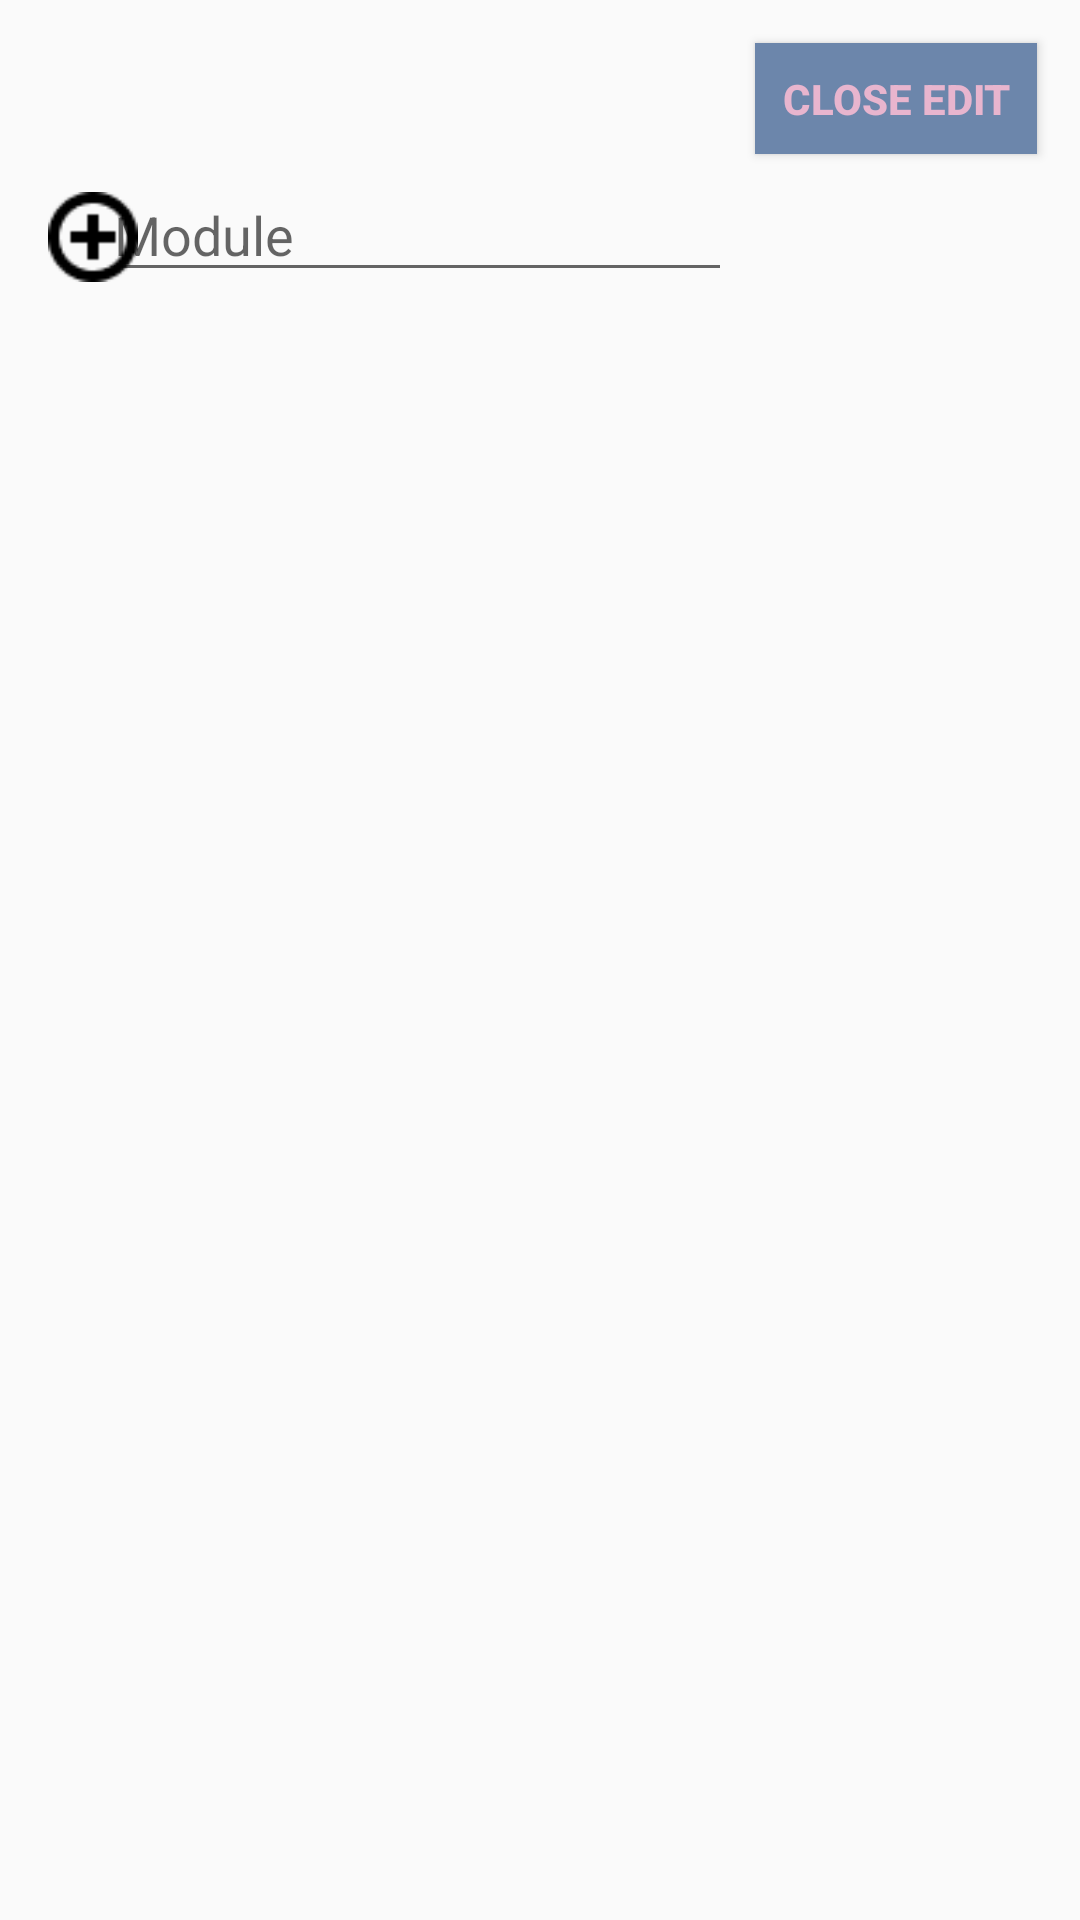

The Android layout XML behind this screen, and the referenced resources:
<!-- AndroidManifest.xml: application theme AppTheme -->
<!-- res/layout/activity_edit_modules.xml -->
<?xml version="1.0" encoding="utf-8"?>
<androidx.constraintlayout.widget.ConstraintLayout xmlns:android="http://schemas.android.com/apk/res/android"
    xmlns:app="http://schemas.android.com/apk/res-auto"
    xmlns:tools="http://schemas.android.com/tools"
    android:layout_width="match_parent"
    android:layout_height="match_parent"
    tools:context=".EditModules">

    <EditText
        android:id="@+id/addModulesEditText"
        android:layout_width="wrap_content"
        android:layout_height="wrap_content"
        android:layout_marginTop="56dp"
        android:layout_marginEnd="116dp"
        android:layout_marginRight="116dp"
        android:ems="10"
        android:fontFamily="sans-serif"
        android:hint="@string/add_modules_button"
        android:inputType="textCapCharacters"
        app:layout_constraintEnd_toEndOf="parent"
        app:layout_constraintTop_toTopOf="parent" />

    <Button
        android:id="@+id/closeEditButton"
        android:layout_width="94dp"
        android:layout_height="37dp"
        android:background="@color/blue"
        android:fontFamily="sans-serif-medium"
        android:text="@string/close_edit_button"
        android:textColor="@color/pink"
        android:textStyle="bold"
        app:layout_constraintBottom_toBottomOf="parent"
        app:layout_constraintEnd_toEndOf="parent"
        app:layout_constraintHorizontal_bias="0.946"
        app:layout_constraintStart_toStartOf="parent"
        app:layout_constraintTop_toTopOf="parent"
        app:layout_constraintVertical_bias="0.024" />

    <Button
        android:id="@+id/plusButton"
        android:layout_width="30dp"
        android:layout_height="30dp"
        android:layout_marginStart="16dp"
        android:layout_marginLeft="16dp"
        android:layout_marginTop="64dp"
        android:layout_marginEnd="8dp"
        android:layout_marginRight="8dp"
        android:background="@drawable/plus_icon"
        android:longClickable="true"
        app:layout_constraintEnd_toStartOf="@+id/addModulesEditText"
        app:layout_constraintHorizontal_bias="0.0"
        app:layout_constraintStart_toStartOf="parent"
        app:layout_constraintTop_toTopOf="parent" />

    <ListView
        android:id="@+id/listOfModulesTV"
        android:layout_width="372dp"
        android:layout_height="555dp"
        android:layout_marginTop="220dp"
        android:longClickable="true"
        android:orientation="vertical"
        android:choiceMode="multipleChoice"
        app:layout_constraintBottom_toBottomOf="parent"
        app:layout_constraintEnd_toEndOf="parent"
        app:layout_constraintHorizontal_bias="0.49"
        app:layout_constraintStart_toStartOf="parent"
        app:layout_constraintTop_toBottomOf="@+id/addModulesEditText"
        app:layout_constraintVertical_bias="1.0" />

</androidx.constraintlayout.widget.ConstraintLayout>
<!-- resources referenced by this layout -->
<resources>
  <color name="blue"> #6C86AB</color>
  <color name="pink">#E8B5CE</color>
  <!-- drawable plus_icon: png bitmap (drawable, 533 bytes) -->
  <string name="add_modules_button">Module</string>
  <string name="close_edit_button">Close Edit</string>
  <style name="AppTheme" parent="Theme.AppCompat.Light.DarkActionBar">
          
          <item name="colorPrimary">@color/blue</item>
          <item name="colorPrimaryDark">@color/darkBlue</item>
          <item name="colorAccent">@color/colorAccent</item>
      </style>
  <color name="colorAccent">#03DAC5</color>
</resources>
